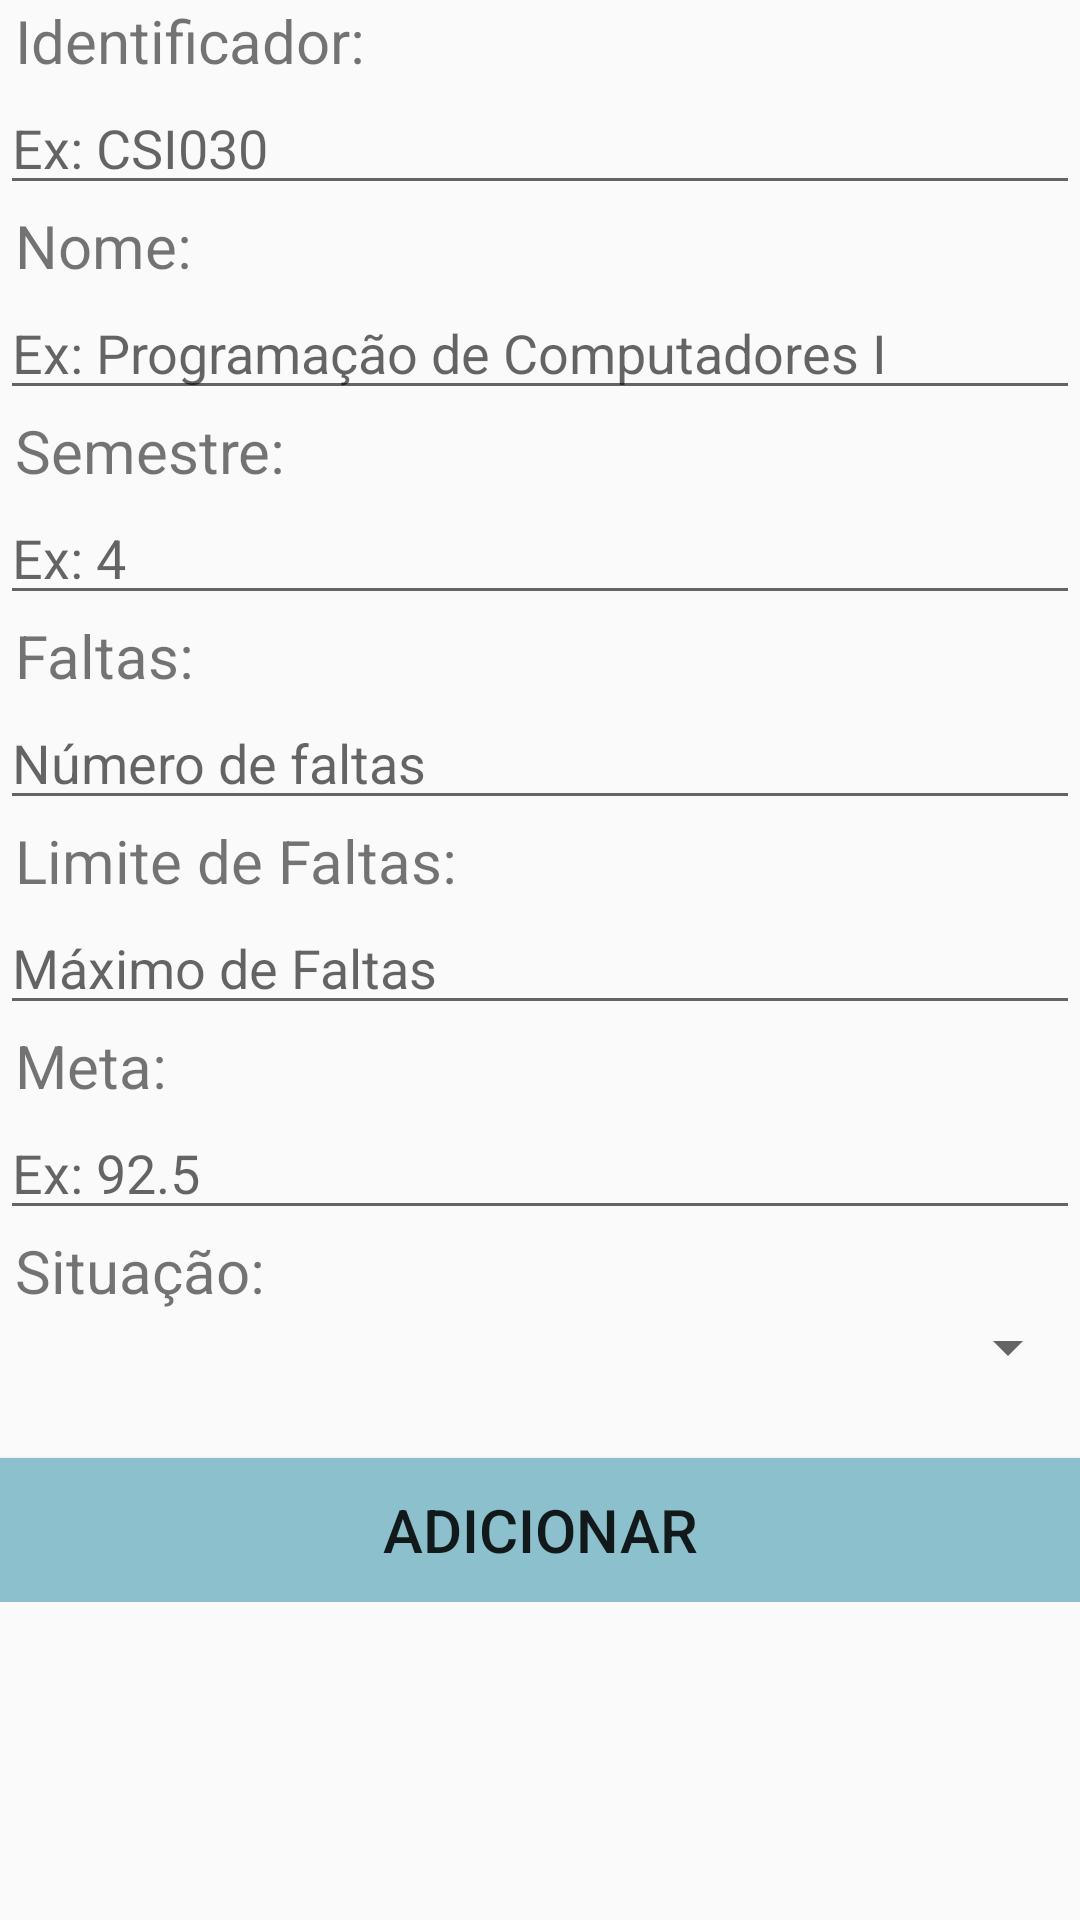

Produce the Android XML layout that renders to this screen, including the resource entries it uses.
<!-- AndroidManifest.xml: application theme MyTheme -->
<!-- res/layout/activity_add_disciplina.xml -->
<?xml version="1.0" encoding="utf-8"?>
<ScrollView xmlns:android="http://schemas.android.com/apk/res/android"
    android:layout_width="match_parent"
    android:layout_height="match_parent"
    android:scrollbars="vertical">
    <LinearLayout xmlns:android="http://schemas.android.com/apk/res/android"
        xmlns:app="http://schemas.android.com/apk/res-auto"
        xmlns:tools="http://schemas.android.com/tools"
        android:layout_width="match_parent"
        android:layout_height="match_parent"
        tools:context="br.ufop.ControleAcademico.main.disciplina.AddDisciplinaActivity"
        android:orientation="vertical">
        <TextView
            android:layout_width="match_parent"
            android:layout_height="wrap_content"
            android:text="Identificador:"
            android:layout_marginLeft="5dp"
            android:textSize="20dp"/>
        <EditText
            android:layout_width="match_parent"
            android:layout_height="wrap_content"
            android:id="@+id/etIdentificador"
            android:hint="Ex: CSI030"/>
        <TextView
            android:layout_width="wrap_content"
            android:layout_height="wrap_content"
            android:text="Nome:"
            android:layout_marginLeft="5dp"
            android:textSize="20dp"/>
        <EditText
            android:layout_width="match_parent"
            android:layout_height="wrap_content"
            android:id="@+id/etNome"
            android:hint="Ex: Programação de Computadores I"/>
        <TextView
            android:layout_width="wrap_content"
            android:layout_height="wrap_content"
            android:text="Semestre:"
            android:layout_marginLeft="5dp"
            android:textSize="20dp"/>
        <EditText
            android:layout_width="match_parent"
            android:layout_height="wrap_content"
            android:id="@+id/etSemestre"
            android:inputType="numberSigned"
            android:hint="Ex: 4"/>
        <TextView
            android:layout_width="wrap_content"
            android:layout_height="wrap_content"
            android:text="Faltas:"
            android:layout_marginLeft="5dp"
            android:textSize="20dp"/>
        <EditText
            android:layout_width="match_parent"
            android:layout_height="wrap_content"
            android:id="@+id/etFaltas"
            android:inputType="numberSigned"
            android:hint="Número de faltas"/>
        <TextView
            android:layout_width="wrap_content"
            android:layout_height="wrap_content"
            android:text="Limite de Faltas:"
            android:layout_marginLeft="5dp"
            android:textSize="20dp"/>
        <EditText
            android:layout_width="match_parent"
            android:layout_height="wrap_content"
            android:id="@+id/etLimiteFaltas"
            android:inputType="numberSigned"
            android:hint="Máximo de Faltas"/>
        <TextView
            android:layout_width="wrap_content"
            android:layout_height="wrap_content"
            android:text="Meta:"
            android:layout_marginLeft="5dp"
            android:textSize="20dp"/>
        <EditText
            android:layout_width="match_parent"
            android:layout_height="wrap_content"
            android:id="@+id/etMeta"
            android:inputType="numberSigned|numberDecimal"
            android:hint="Ex: 92.5"/>
        <TextView
            android:layout_width="wrap_content"
            android:layout_height="wrap_content"
            android:text="Situação:"
            android:layout_marginLeft="5dp"
            android:textSize="20dp"/>
        <Spinner
            android:layout_width="match_parent"
            android:layout_height="wrap_content"
            android:id="@+id/spSituacao"
            android:scrollbarSize="80dp"></Spinner>
        <Button
            android:layout_width="match_parent"
            android:layout_height="wrap_content"
            android:text="Adicionar"
            android:background="#8CC0CC"
            android:layout_marginTop="25dp"
            android:textSize="20dp"
            android:onClick="adicionar"/>
    </LinearLayout>
</ScrollView>
<!-- resources referenced by this layout -->
<resources>
  <style name="MyTheme" parent="Theme.AppCompat.Light.DarkActionBar">
          
          <item name="colorPrimary">@color/colorPrimary</item>
          <item name="colorPrimaryDark">@color/colorPrimaryDark</item>
          <item name="colorAccent">#696969</item>
      </style>
  <!-- not gathered from this repository: default colours our renderer supplied (Android Studio template values) -->
  <color name="colorPrimary">#FF6200EE</color>
  <color name="colorPrimaryDark">#FF3700B3</color>
</resources>
